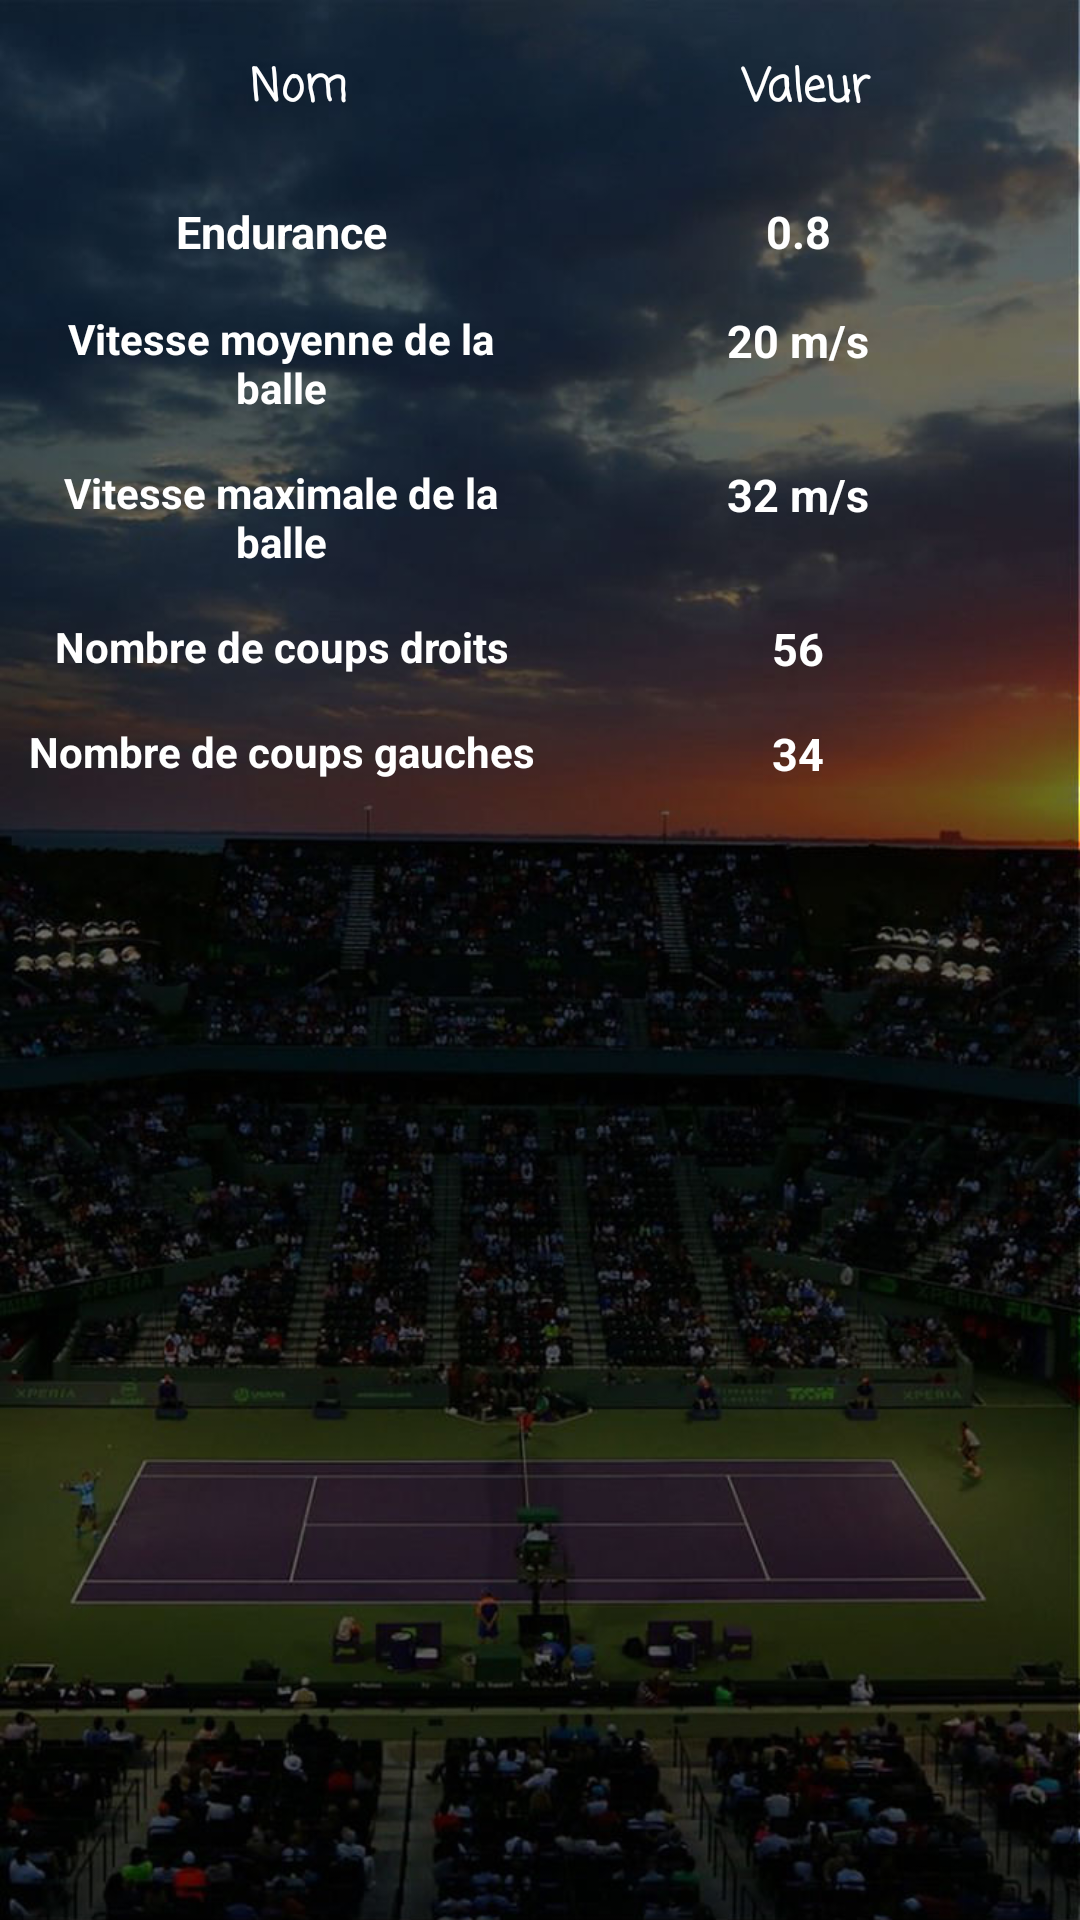

Produce the Android XML layout that renders to this screen, including the resource entries it uses.
<!-- AndroidManifest.xml: application theme MyTheme -->
<!-- res/layout/tab_joueur1.xml -->
<RelativeLayout xmlns:android="http://schemas.android.com/apk/res/android"
    xmlns:tools="http://schemas.android.com/tools"
    android:layout_width="match_parent"
    android:layout_height="match_parent"
    android:paddingBottom="@dimen/activity_vertical_margin"
    android:paddingLeft="@dimen/activity_horizontal_margin"
    android:paddingRight="@dimen/activity_horizontal_margin"
    android:paddingTop="@dimen/activity_vertical_margin"
    tools:context="fr.utt.eg23.projet.tenniscoach.Statistiques">

    <ScrollView
        android:layout_width="match_parent"
        android:layout_height="match_parent"
        android:layout_above="@+id/button_exercice_specifique"
        tools:ignore="UnknownIdInLayout,UselessParent">

        <TableLayout
            android:layout_width="match_parent"
            android:layout_height="match_parent"
            android:layout_above="@+id/button_exercice_specifique"
            android:layout_alignParentEnd="true"
            android:layout_alignParentLeft="true"
            android:layout_alignParentRight="true"
            android:layout_alignParentStart="true"
            android:layout_alignParentTop="true"
            android:baselineAligned="false"
            android:orientation="vertical"
            android:scrollbars="horizontal"
            tools:ignore="ObsoleteLayoutParam,ScrollViewSize">

            <TableRow
                android:layout_width="match_parent"
                android:layout_height="match_parent"
                android:orientation="vertical"
                android:padding="18dp"
                android:paddingBottom="0dp"
                android:paddingEnd="5dp"
                android:paddingLeft="0dp"
                android:paddingRight="0dp"
                android:paddingTop="0dp"
                android:visibility="visible">

                <TextView
                    android:id="@+id/textView5"
                    android:layout_width="match_parent"
                    android:layout_height="wrap_content"
                    android:layout_weight="1"
                    android:fontFamily="casual"
                    android:text="Nom"
                    android:textAlignment="center"
                    android:textAppearance="@style/TextAppearance.AppCompat"
                    android:textSize="15sp"
                    android:textStyle="bold"
                    tools:ignore="HardcodedText,UnusedAttribute" />

                <TextView
                    android:id="@+id/textView8"
                    android:layout_width="match_parent"
                    android:layout_height="match_parent"
                    android:layout_weight="1"
                    android:fontFamily="casual"
                    android:text="Valeur"
                    android:textAlignment="center"
                    android:textAppearance="@style/TextAppearance.AppCompat"
                    android:textSize="15sp"
                    android:textStyle="bold"
                    tools:ignore="HardcodedText,UnusedAttribute" />

            </TableRow>

            <TableRow
                android:layout_width="match_parent"
                android:layout_height="match_parent"
                android:padding="8dp">

                <TextView
                    android:id="@+id/textView9"
                    android:layout_width="0dp"
                    android:layout_height="wrap_content"
                    android:layout_weight="1"
                    android:text="@string/endurance"
                    android:textAlignment="center"
                    android:textAppearance="@style/TextAppearance.AppCompat.Body1"
                    android:textSize="15sp" />

                <TextView
                    android:id="@+id/textView10"
                    android:layout_width="0dp"
                    android:layout_height="wrap_content"
                    android:layout_weight="1"
                    android:text="0.8"
                    android:textAlignment="center"
                    android:textAppearance="@style/TextAppearance.AppCompat.Body1"
                    android:textSize="15sp"
                    tools:ignore="HardcodedText" />

            </TableRow>

            <TableRow
                android:layout_width="match_parent"
                android:layout_height="match_parent"
                android:baselineAligned="false"
                android:orientation="vertical"
                android:padding="8dp">

                <TextView
                    android:id="@+id/textView11"
                    android:layout_width="0dp"
                    android:layout_height="wrap_content"
                    android:layout_weight="1"
                    android:text="@string/vitesse_moyenne_de_la_balle"
                    android:textAlignment="center"
                    android:textAppearance="@style/TextAppearance.AppCompat.Body1"
                    android:textSize="14sp" />

                <TextView
                    android:id="@+id/textView12"
                    android:layout_width="0dp"
                    android:layout_height="match_parent"
                    android:layout_weight="1"
                    android:text="20 m/s"
                    android:textAlignment="center"
                    android:textAppearance="@style/TextAppearance.AppCompat.Body1"
                    android:textSize="15sp"
                    tools:ignore="HardcodedText" />

            </TableRow>

            <TableRow
                android:layout_width="match_parent"
                android:layout_height="match_parent"
                android:baselineAligned="false"
                android:orientation="vertical"
                android:padding="8dp">

                <TextView
                    android:id="@+id/textView13"
                    android:layout_width="0dp"
                    android:layout_height="wrap_content"
                    android:layout_weight="1"
                    android:text="@string/vitesse_maximale_de_la_ballee"
                    android:textAlignment="center"
                    android:textAppearance="@style/TextAppearance.AppCompat.Body1"
                    android:textSize="14sp" />

                <TextView
                    android:id="@+id/textView14"
                    android:layout_width="0dp"
                    android:layout_height="match_parent"
                    android:layout_weight="1"
                    android:text="32 m/s"
                    android:textAlignment="center"
                    android:textAppearance="@style/TextAppearance.AppCompat.Body1"
                    android:textSize="15sp"
                    tools:ignore="HardcodedText" />

            </TableRow>

            <TableRow
                android:layout_width="match_parent"
                android:layout_height="match_parent"
                android:baselineAligned="false"
                android:orientation="vertical"
                android:padding="8dp">

                <TextView
                    android:id="@+id/textView15"
                    android:layout_width="0dp"
                    android:layout_height="wrap_content"
                    android:layout_weight="1"
                    android:text="@string/nombre_de_coups_droitss"
                    android:textAlignment="center"
                    android:textAppearance="@style/TextAppearance.AppCompat.Body1"
                    android:textSize="14sp" />

                <TextView
                    android:id="@+id/textView16"
                    android:layout_width="0dp"
                    android:layout_height="match_parent"
                    android:layout_weight="1"
                    android:text="56"
                    android:textAlignment="center"
                    android:textAppearance="@style/TextAppearance.AppCompat.Body1"
                    android:textSize="15sp"
                    tools:ignore="HardcodedText" />

            </TableRow>

            <TableRow
                android:layout_width="match_parent"
                android:layout_height="match_parent"
                android:baselineAligned="false"
                android:orientation="vertical"
                android:padding="8dp">

                <TextView
                    android:id="@+id/textView17"
                    android:layout_width="0dp"
                    android:layout_height="wrap_content"
                    android:layout_weight="1"
                    android:text="Nombre de coups gauches"
                    android:textAlignment="center"
                    android:textAppearance="@style/TextAppearance.AppCompat.Body1"
                    android:textSize="14sp"
                    tools:ignore="HardcodedText" />

                <TextView
                    android:id="@+id/textView18"
                    android:layout_width="0dp"
                    android:layout_height="match_parent"
                    android:layout_weight="1"
                    android:text="@string/_34"
                    android:textAlignment="center"
                    android:textAppearance="@style/TextAppearance.AppCompat.Body1"
                    android:textSize="15sp"
                    tools:ignore="HardcodedText" />

            </TableRow>

        </TableLayout>
    </ScrollView>

</RelativeLayout>
<!-- resources referenced by this layout -->
<resources>
  <string name="_34">34</string>
  <string name="endurance">Endurance</string>
  <string name="nombre_de_coups_droitss">Nombre de coups droits</string>
  <string name="vitesse_maximale_de_la_ballee">Vitesse maximale de la balle</string>
  <string name="vitesse_moyenne_de_la_balle">Vitesse moyenne de la balle</string>
  <style name="MyTheme" parent="AppTheme">
          <item name="android:windowBackground">@drawable/bg</item>
          <item name="android:textViewStyle">@style/MyTextViewStyle</item>
          <item name="android:textColorHint">@color/background</item>
  
  
      </style>
  <style name="AppTheme" parent="Theme.AppCompat.Light.DarkActionBar">
          
          <item name="colorPrimary">@color/colorPrimary</item>
          <item name="colorPrimaryDark">@color/colorPrimaryDark</item>
          <item name="colorAccent">@color/colorAccent</item>
          <item name="background">@color/background</item>
  
      </style>
  <!-- drawable bg: jpg bitmap (drawable, 103478 bytes) -->
  <style name="MyTextViewStyle" parent="android:Widget.TextView">
          <item name="android:textColor">@color/background</item>
          <item name="android:textStyle">bold</item>
      </style>
  <color name="background">#ffffff </color>
  <color name="colorPrimary">#666666</color>
  <color name="colorPrimaryDark">#404040</color>
  <color name="colorAccent">#7cfff4</color>
</resources>
